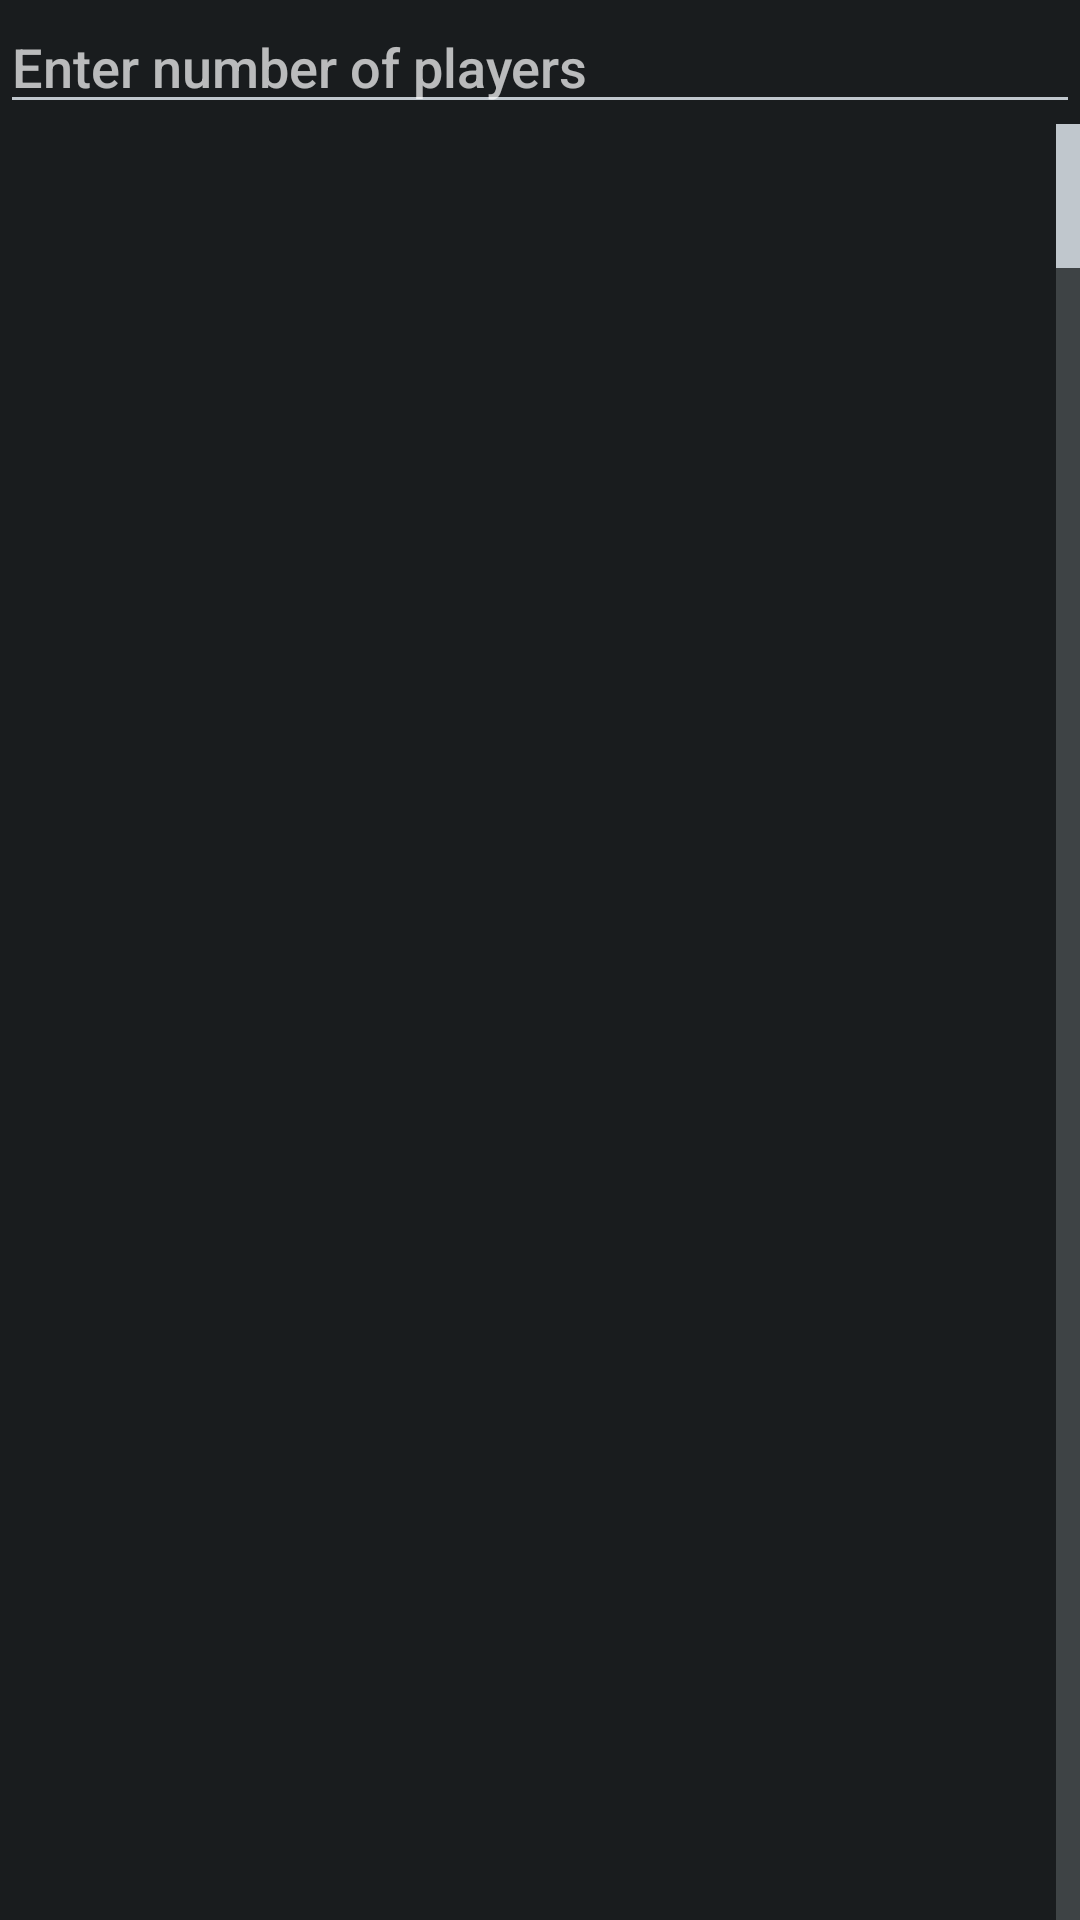

Write the Android layout XML for this screen, with the resource values it uses.
<!-- AndroidManifest.xml: application theme AppTheme -->
<!-- res/layout/fragment_set_list.xml -->
<?xml version="1.0" encoding="utf-8"?>
<RelativeLayout xmlns:android="http://schemas.android.com/apk/res/android"
    android:layout_width="match_parent" android:layout_height="match_parent">

    <EditText android:id="@+id/search_field"
        android:layout_width="wrap_content"
        android:layout_height="wrap_content"
        android:layout_alignParentTop="true"
        android:layout_alignParentLeft="true"
        android:layout_alignParentStart="true"
        android:layout_alignParentRight="true"
        android:layout_alignParentEnd="true"
        android:hint="@string/hint_search_query"
              android:enabled="true"
              android:inputType="numberDecimal"/>

    <ListView android:id="@android:id/list"
        android:layout_width="match_parent"
        android:layout_height="match_parent"
        android:drawSelectorOnTop="false"
        android:layout_below="@id/search_field"
        android:layout_alignParentBottom="true"
        android:clickable="true"
        android:fastScrollEnabled="true" />

</RelativeLayout>
<!-- resources referenced by this layout -->
<resources>
  <string name="hint_search_query">Enter number of players</string>
  <style name="AppTheme" parent="android:Theme.DeviceDefault">
          
      </style>
</resources>
